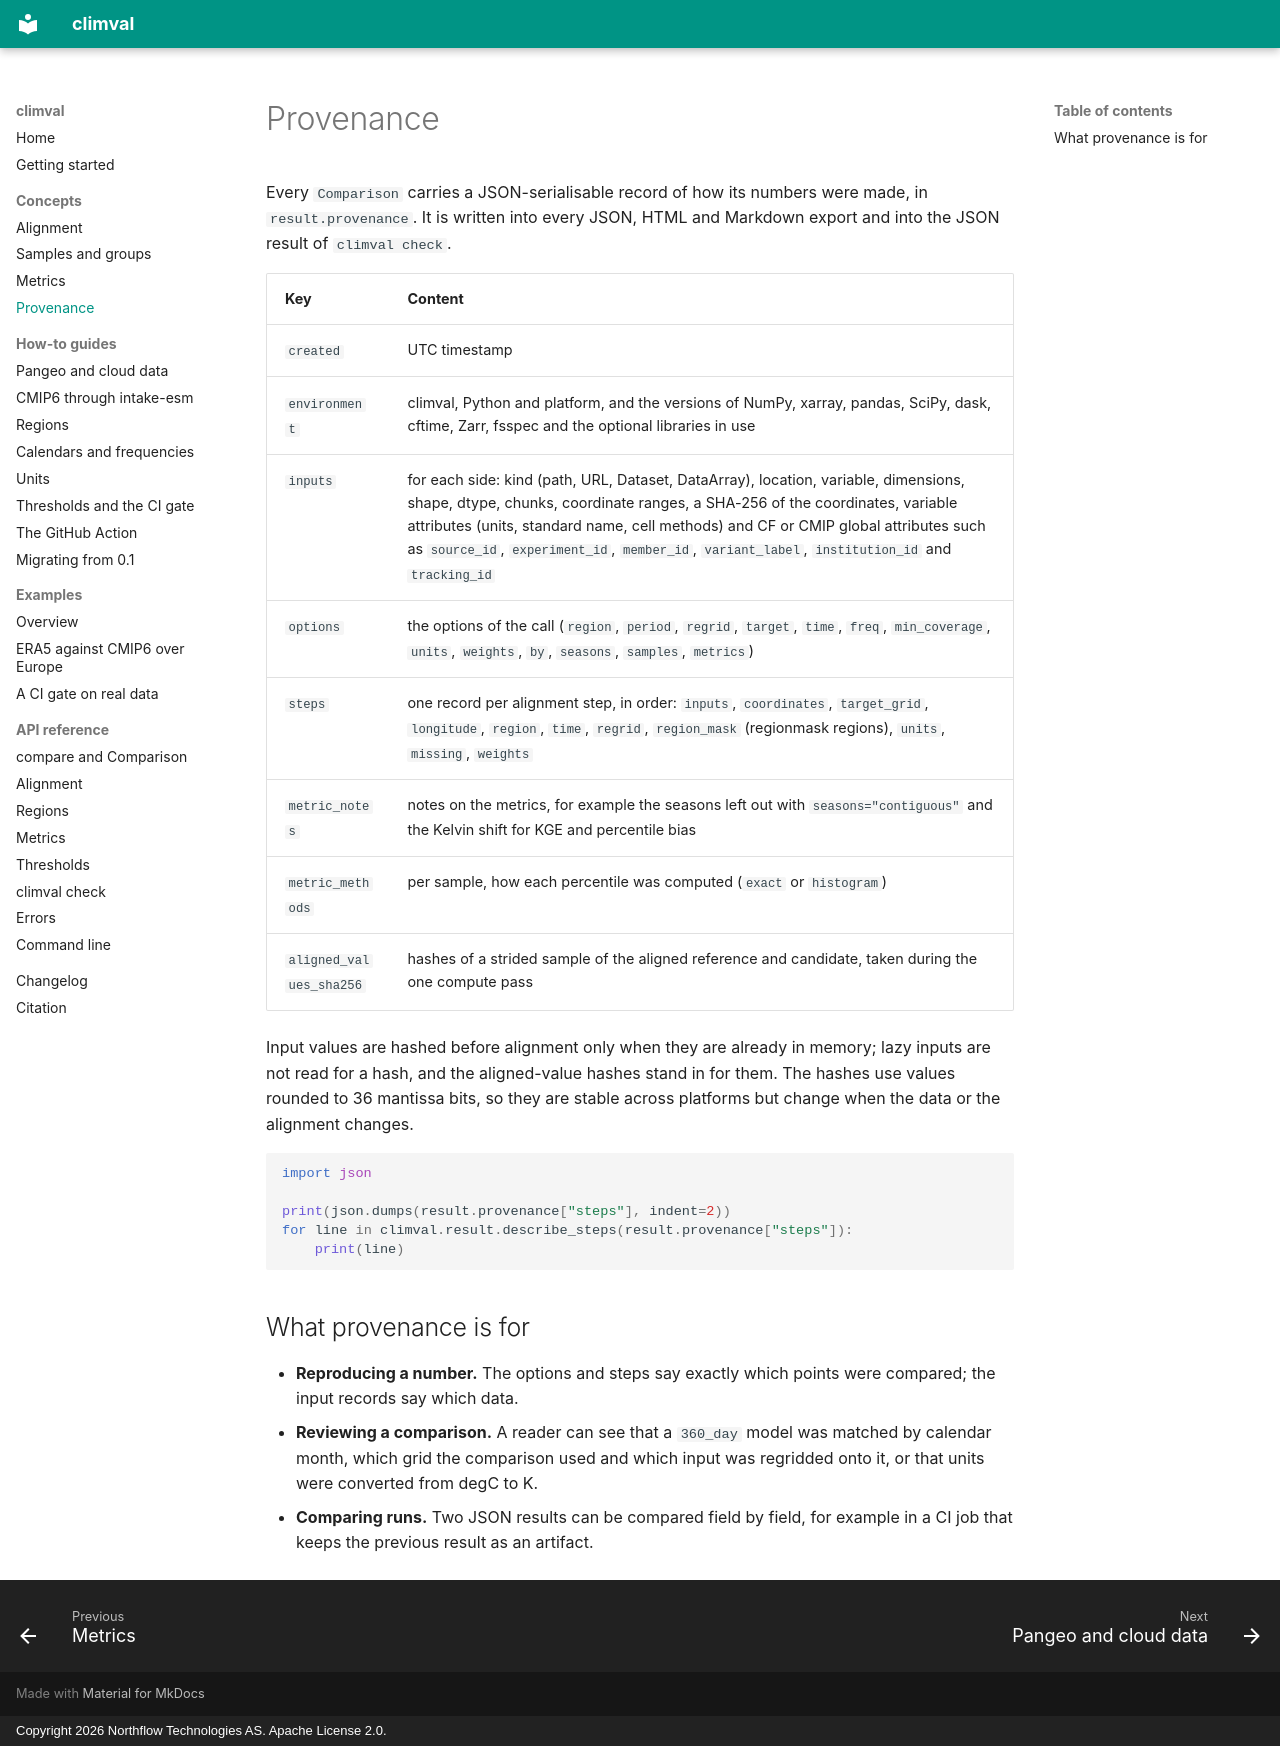

repository: northflowlabs/climval · page: concepts/provenance/index.html · generator: mkdocs · copyright: Copyright 2026 Northflow Technologies AS. Apache License 2.0.

# Provenance

Every `Comparison` carries a JSON-serialisable record of how its numbers were
made, in `result.provenance`. It is written into every JSON, HTML and Markdown
export and into the JSON result of `climval check`.

| Key | Content |
|---|---|
| `created` | UTC timestamp |
| `environment` | climval, Python and platform, and the versions of NumPy, xarray, pandas, SciPy, dask, cftime, Zarr, fsspec and the optional libraries in use |
| `inputs` | for each side: kind (path, URL, Dataset, DataArray), location, variable, dimensions, shape, dtype, chunks, coordinate ranges, a SHA-256 of the coordinates, variable attributes (units, standard name, cell methods) and CF or CMIP global attributes such as `source_id`, `experiment_id`, `member_id`, `variant_label`, `institution_id` and `tracking_id` |
| `options` | the options of the call (`region`, `period`, `regrid`, `target`, `time`, `freq`, `min_coverage`, `units`, `weights`, `by`, `seasons`, `samples`, `metrics`) |
| `steps` | one record per alignment step, in order: `inputs`, `coordinates`, `target_grid`, `longitude`, `region`, `time`, `regrid`, `region_mask` (regionmask regions), `units`, `missing`, `weights` |
| `metric_notes` | notes on the metrics, for example the seasons left out with `seasons="contiguous"` and the Kelvin shift for KGE and percentile bias |
| `metric_methods` | per sample, how each percentile was computed (`exact` or `histogram`) |
| `aligned_values_sha256` | hashes of a strided sample of the aligned reference and candidate, taken during the one compute pass |

Input values are hashed before alignment only when they are already in memory;
lazy inputs are not read for a hash, and the aligned-value hashes stand in for
them. The hashes use values rounded to 36 mantissa bits, so they are stable
across platforms but change when the data or the alignment changes.

```python
import json

print(json.dumps(result.provenance["steps"], indent=2))
for line in climval.result.describe_steps(result.provenance["steps"]):
    print(line)
```

## What provenance is for

- **Reproducing a number.** The options and steps say exactly which points
  were compared; the input records say which data.
- **Reviewing a comparison.** A reader can see that a `360_day` model was
  matched by calendar month, which grid the comparison used and which input
  was regridded onto it, or that units were converted from degC to K.
- **Comparing runs.** Two JSON results can be compared field by field, for
  example in a CI job that keeps the previous result as an artifact.
